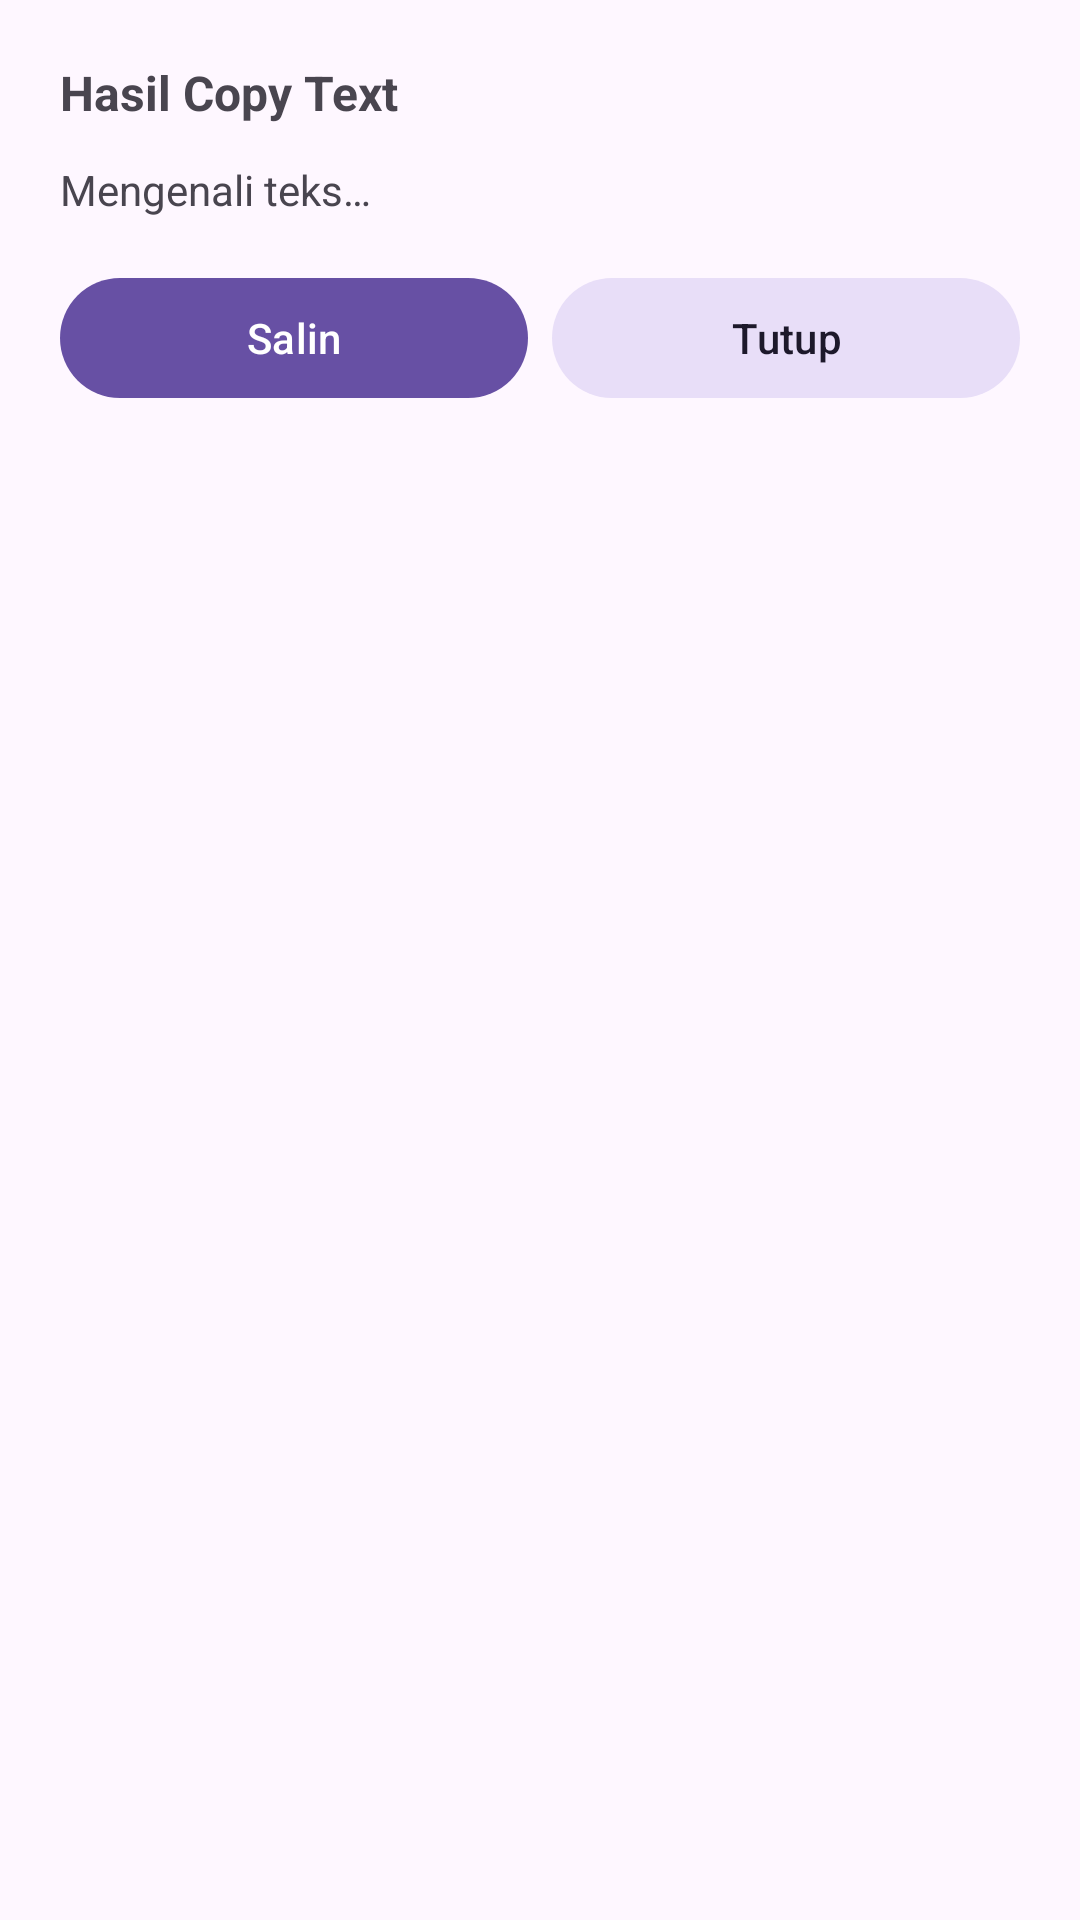

The Android layout XML behind this screen, and the referenced resources:
<!-- AndroidManifest.xml: application theme Theme.CopyText -->
<!-- res/layout/layout_result.xml -->
<?xml version="1.0" encoding="utf-8"?>
<LinearLayout xmlns:android="http://schemas.android.com/apk/res/android"
    android:layout_width="match_parent"
    android:layout_height="wrap_content"
    android:orientation="vertical"
    android:background="@drawable/bg_result"
    android:padding="20dp"
    android:elevation="12dp">

    <TextView
        android:layout_width="match_parent"
        android:layout_height="wrap_content"
        android:text="Hasil Copy Text"
        android:textStyle="bold"
        android:textSize="16sp"/>

    <ScrollView
        android:layout_width="match_parent"
        android:layout_height="wrap_content"
        android:layout_marginTop="12dp"
        android:maxHeight="280dp">

        <TextView
            android:id="@+id/txtResult"
            android:layout_width="match_parent"
            android:layout_height="wrap_content"
            android:textIsSelectable="true"
            android:textSize="14sp"
            android:lineSpacingExtra="3dp"
            android:text="Mengenali teks…"/>
    </ScrollView>

    <LinearLayout
        android:layout_width="match_parent"
        android:layout_height="wrap_content"
        android:orientation="horizontal"
        android:layout_marginTop="16dp">

        <com.google.android.material.button.MaterialButton
            android:id="@+id/btnCopy"
            android:layout_width="0dp"
            android:layout_height="wrap_content"
            android:layout_weight="1"
            android:text="Salin"/>

        <com.google.android.material.button.MaterialButton
            android:id="@+id/btnCloseResult"
            android:layout_width="0dp"
            android:layout_height="wrap_content"
            android:layout_weight="1"
            android:layout_marginStart="8dp"
            android:text="Tutup"
            style="@style/Widget.Material3.Button.TonalButton"/>
    </LinearLayout>
</LinearLayout>
<!-- resources referenced by this layout -->
<resources>
  <style name="Theme.CopyText" parent="Theme.Material3.DayNight">
          <item name="colorPrimary">#6750A4</item>
      </style>
</resources>
